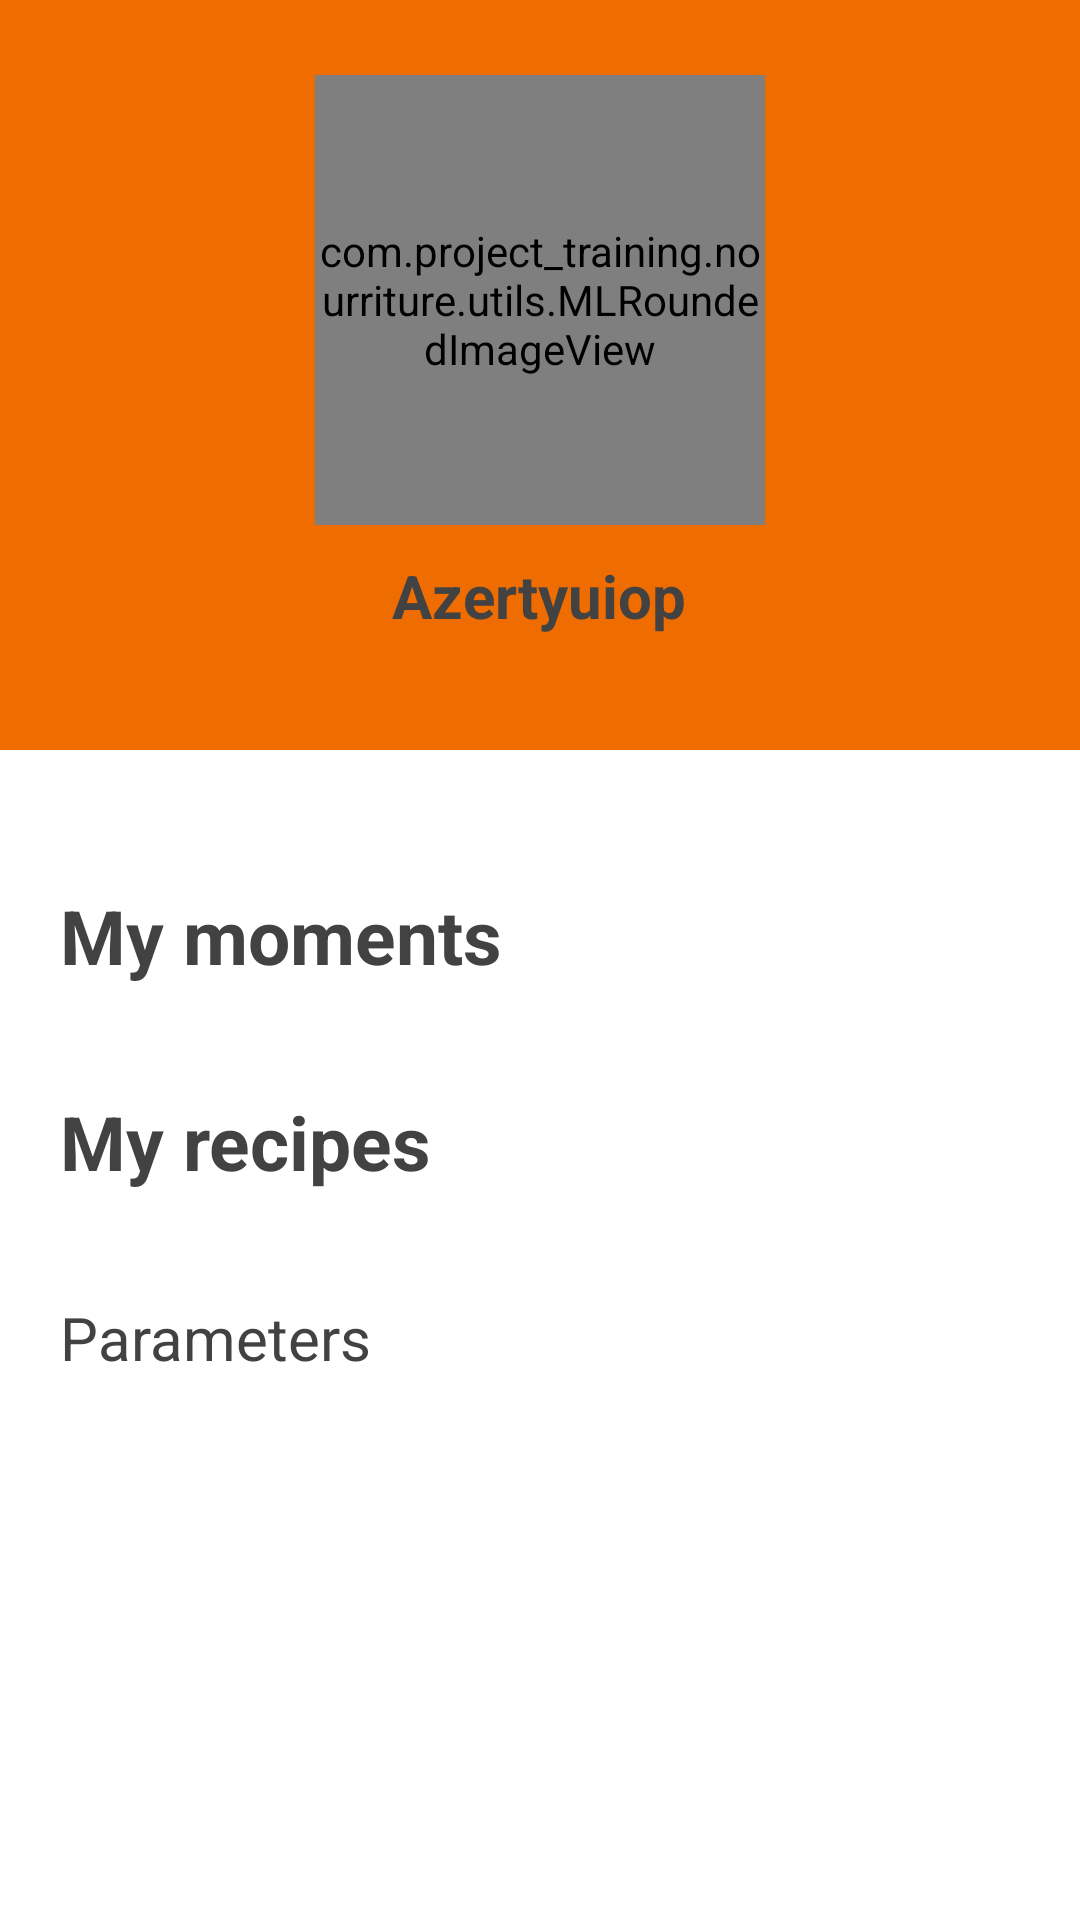

The Android layout XML behind this screen, and the referenced resources:
<!-- AndroidManifest.xml: application theme AppTheme -->
<!-- res/layout/fragment_profile_manager.xml -->
<?xml version="1.0" encoding="utf-8"?>
<LinearLayout xmlns:android="http://schemas.android.com/apk/res/android"
    android:layout_width="match_parent"
    android:layout_height="match_parent"
    android:orientation="vertical"
    android:background="@color/white" >

    <LinearLayout
        android:layout_width="match_parent"
        android:layout_height="250dp"
        android:orientation="vertical"
        android:background="@color/light_orange">
	    <com.project_training.nourriture.utils.MLRoundedImageView
		    android:id="@+id/img_profile"
		    android:layout_width="150dp"
		    android:layout_height="150dp"
		    android:layout_marginTop="25dp"
		    android:layout_marginBottom="10dp"
		    android:layout_gravity="center_horizontal"
		    android:src="@drawable/default_img"/>  

	   	<TextView
	       	android:id="@+id/profile_fullname"
	       	android:layout_width="wrap_content"
	       	android:layout_height="wrap_content"
	       	android:layout_gravity="center_horizontal"
	       	android:text="Azertyuiop"
	       	android:textColor="@color/grey"
	       	android:textSize="20sp"
	       	android:textStyle="bold" />
   	</LinearLayout>  
    
    <LinearLayout 
        android:layout_width="match_parent"
        android:layout_height="wrap_content"
        android:layout_marginTop="20dp"
        android:layout_marginStart="20dp"
        android:orientation="vertical">
        <TextView 
            android:layout_width="wrap_content"
            android:layout_height="wrap_content"
            android:layout_marginTop="25dp"
            android:layout_marginBottom="10dp"
            android:text="@string/my_moments"
            android:textSize="25dp"
            android:textColor="@color/grey"
            android:textStyle="bold"/>
        <ListView 
            android:id="@+id/moments_list"
            android:layout_width="match_parent"
            android:layout_height="wrap_content">
        </ListView>
        
        <TextView 
            android:layout_width="wrap_content"
            android:layout_height="wrap_content"
            android:layout_marginTop="25dp"
            android:layout_marginBottom="10dp"
            android:text="@string/my_recipes"
            android:textSize="25dp"
            android:textColor="@color/grey"
            android:textStyle="bold"/>
        <ListView 
            android:id="@+id/my_recipes_list"
            android:layout_width="match_parent"
            android:layout_height="wrap_content">
        </ListView>

        <TextView 
            android:id="@+id/my_parameters"
            android:layout_width="wrap_content"
            android:layout_height="wrap_content"
            android:layout_marginTop="25dp"
            android:layout_marginBottom="10dp"
            android:text="@string/parameters"
            android:textSize="20dp"
            android:textColor="@color/grey"/>
        
	</LinearLayout>
    
</LinearLayout>
<!-- resources referenced by this layout -->
<resources>
  <color name="grey">#424242</color>
  <color name="light_orange">#EF6C00</color>
  <color name="white">#FFFFFF</color>
  <!-- drawable default_img: png bitmap (drawable-hdpi, 8727 bytes) -->
  <string name="my_moments">My moments</string>
  <string name="my_recipes">My recipes</string>
  <string name="parameters">Parameters</string>
  <style name="AppTheme" parent="AppBaseTheme">
          
      </style>
  <style name="AppBaseTheme" parent="android:Theme.Light">
          
      </style>
</resources>
